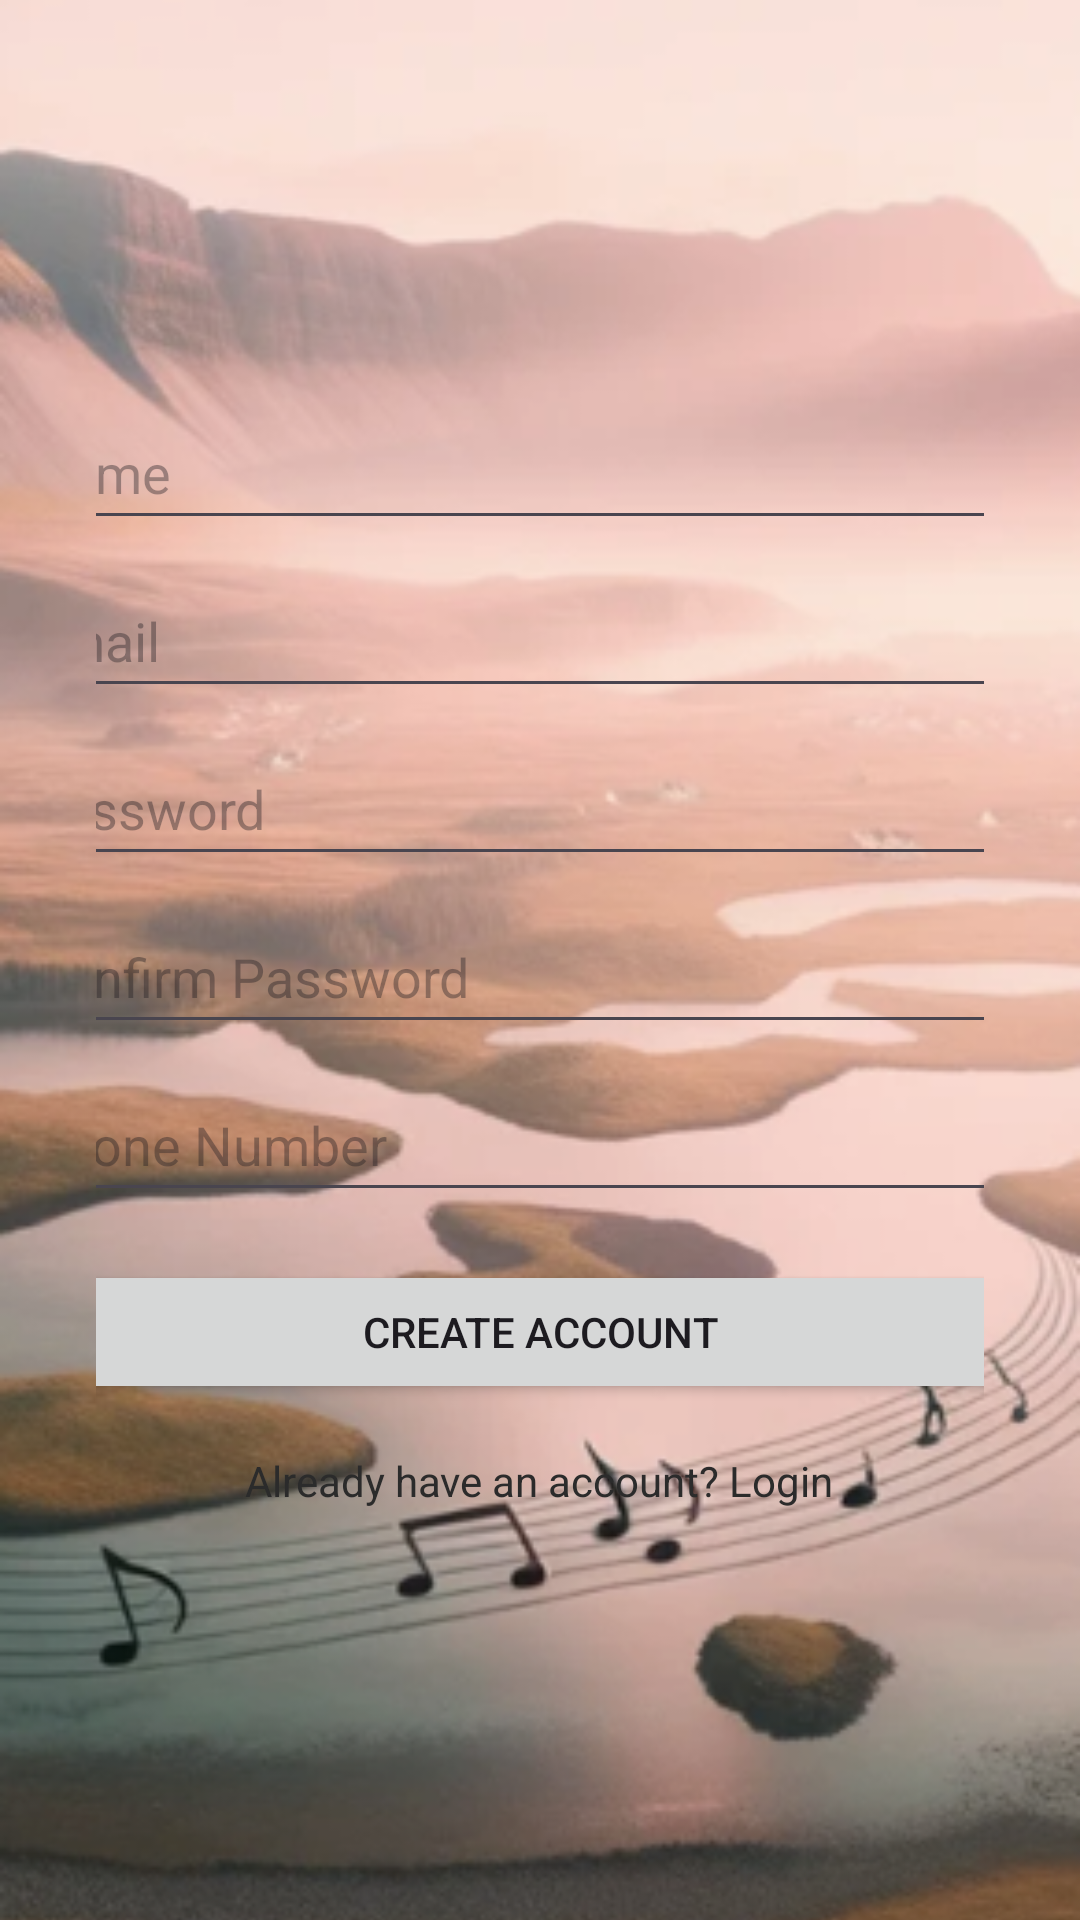

This screen was rendered from an Android layout file. Write that file and the resources it references.
<!-- AndroidManifest.xml: application theme Theme.MusicSpace -->
<!-- res/layout/activity_signup.xml -->
<?xml version="1.0" encoding="utf-8"?>
<RelativeLayout xmlns:android="http://schemas.android.com/apk/res/android"
    android:layout_width="match_parent"
    android:layout_height="match_parent">

    
    <ImageView
        android:layout_width="match_parent"
        android:layout_height="match_parent"
        android:src="@drawable/background_image"
        android:scaleType="centerCrop"
        android:contentDescription="@string/todo" />

    <ScrollView
        android:layout_width="match_parent"
        android:layout_height="match_parent"
        android:layout_centerInParent="true"
        android:padding="16dp">

        <LinearLayout
            android:layout_width="match_parent"
            android:layout_height="wrap_content"
            android:orientation="vertical"
            android:gravity="center"
            android:padding="16dp">

            <View
                android:layout_width="match_parent"
                android:layout_height="100dp"/>

            
            <EditText
                android:id="@+id/editTextName"
                android:layout_width="350dp"
                android:layout_height="48dp"
                android:hint="@string/name"

                android:autofillHints=""
                android:inputType="" />

            
            <EditText
                android:id="@+id/editTextEmail"
                android:layout_width="350dp"
                android:layout_height="48dp"
                android:hint="@string/email"
                android:inputType="textEmailAddress"
                android:layout_marginTop="8dp"
                android:autofillHints="" />

            
            <EditText
                android:id="@+id/editTextPassword"
                android:layout_width="350dp"
                android:layout_height="48dp"
                android:hint="@string/password"
                android:inputType="textPassword"
                android:layout_marginTop="8dp"
                android:autofillHints="" />

            
            <EditText
                android:id="@+id/editTextConfirmPassword"
                android:layout_width="350dp"
                android:layout_height="48dp"
                android:hint="@string/confirm_password"
                android:inputType="textPassword"
                android:layout_marginTop="8dp"
                android:autofillHints="" />

            
            <EditText
                android:id="@+id/editTextPhone"
                android:layout_width="350dp"
                android:layout_height="48dp"
                android:hint="@string/phone_number"
                android:inputType="phone"
                android:layout_marginTop="8dp"
                android:autofillHints="" />

            
            <Button
                android:id="@+id/btnCreateAccount"
                android:layout_width="320dp"
                android:layout_height="wrap_content"
                android:text="@string/create_account"
                android:layout_marginTop="16dp" />

            
            <ProgressBar
                android:id="@+id/progressBar"
                android:layout_width="wrap_content"
                android:layout_height="wrap_content"
                android:visibility="gone"
                android:layout_marginTop="16dp"/>

            
            <TextView
                android:id="@+id/textGoToLogin"
                android:layout_width="wrap_content"
                android:layout_height="48dp"
                android:text="@string/already_have_account_login"
                android:textColor="#2B2B2B"
                android:layout_marginTop="16dp"
                android:clickable="true"
                android:focusable="true"/>
        </LinearLayout>
    </ScrollView>
</RelativeLayout>
<!-- resources referenced by this layout -->
<resources>
  <!-- drawable background_image: png bitmap (drawable, 248537 bytes) -->
  <string name="already_have_account_login">Already have an account? Login</string>
  <string name="confirm_password">Confirm Password</string>
  <string name="create_account">Create Account</string>
  <string name="email">Email</string>
  <string name="name">Name</string>
  <string name="password">Password</string>
  <string name="phone_number">Phone Number</string>
  <string name="todo">TODO</string>
  <style name="Theme.MusicSpace" parent="Base.Theme.MusicSpace" />
  <style name="Base.Theme.MusicSpace" parent="Theme.Material3.DayNight.NoActionBar">
          
          
      </style>
</resources>
